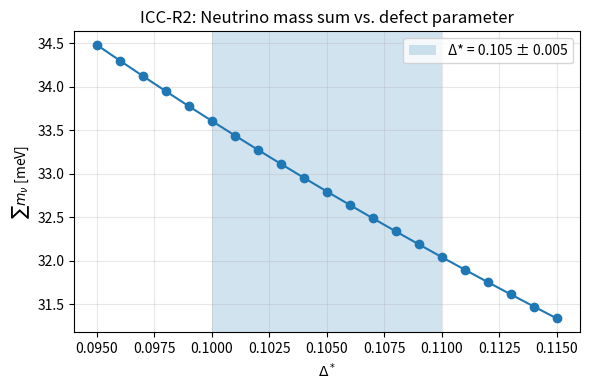

This chart was generated by the following Python code:
#!/usr/bin/env python3
"""
ICC-R2 Track 2: Scan neutrino masses from copying dynamics
"""
import numpy as np, json, os, matplotlib.pyplot as plt

# Parameters from Track 4 calibration
ALPHA = 3.00
DELTA_DEFAULT = 0.105
DELTA_ERR = 0.005

def compute_masses(delta, alpha=ALPHA):
    """Compute neutrino masses from defect parameter"""
    epsilon = alpha * delta
    m0 = np.sqrt(7.53e-5 / (2 * epsilon))  # eV, from Δm²_21
    
    m1 = m0 * (1 - epsilon)
    m2 = m0
    m3 = m0 * (1 + epsilon)
    
    return {
        'm1': m1, 'm2': m2, 'm3': m3,
        'sum_mnu': m1 + m2 + m3,
        'dm21': 2 * m0**2 * epsilon,
        'dm31': 4 * m0**2 * epsilon,
        'ratio': 2 / epsilon
    }

def main():
    print("🔍 ICC-R2 Track 2: Neutrino mass scan")
    results = []
    
    # Scan over Δ* uncertainty
    for delta in np.linspace(0.095, 0.115, 21):
        res = compute_masses(delta)
        results.append({'delta': delta, **res})
        print(f"Δ*={delta:.3f}: Σm_ν={res['sum_mnu']*1e3:.2f} meV, ratio={res['ratio']:.2f}")
    
    # Save
    os.makedirs('results/neutrino', exist_ok=True)
    with open('results/neutrino/mass_scan.json', 'w') as f:
        json.dump(results, f, indent=2)
    
    # Plot
    deltas = [r['delta'] for r in results]
    sums = [r['sum_mnu']*1e3 for r in results]  # meV
    plt.figure(figsize=(6,4))
    plt.plot(deltas, sums, 'o-')
    plt.axvspan(0.100, 0.110, alpha=0.2, label='Δ* = 0.105 ± 0.005')
    plt.xlabel(r'$\Delta^*$'); plt.ylabel(r'$\sum m_\nu$ [meV]')
    plt.title('ICC-R2: Neutrino mass sum vs. defect parameter')
    plt.legend(); plt.grid(alpha=0.3); plt.tight_layout()
    plt.savefig('results/neutrino/sum_mnu_vs_delta.pdf')
    print("✅ Plot: results/neutrino/sum_mnu_vs_delta.pdf")

if __name__ == "__main__":
    main()
